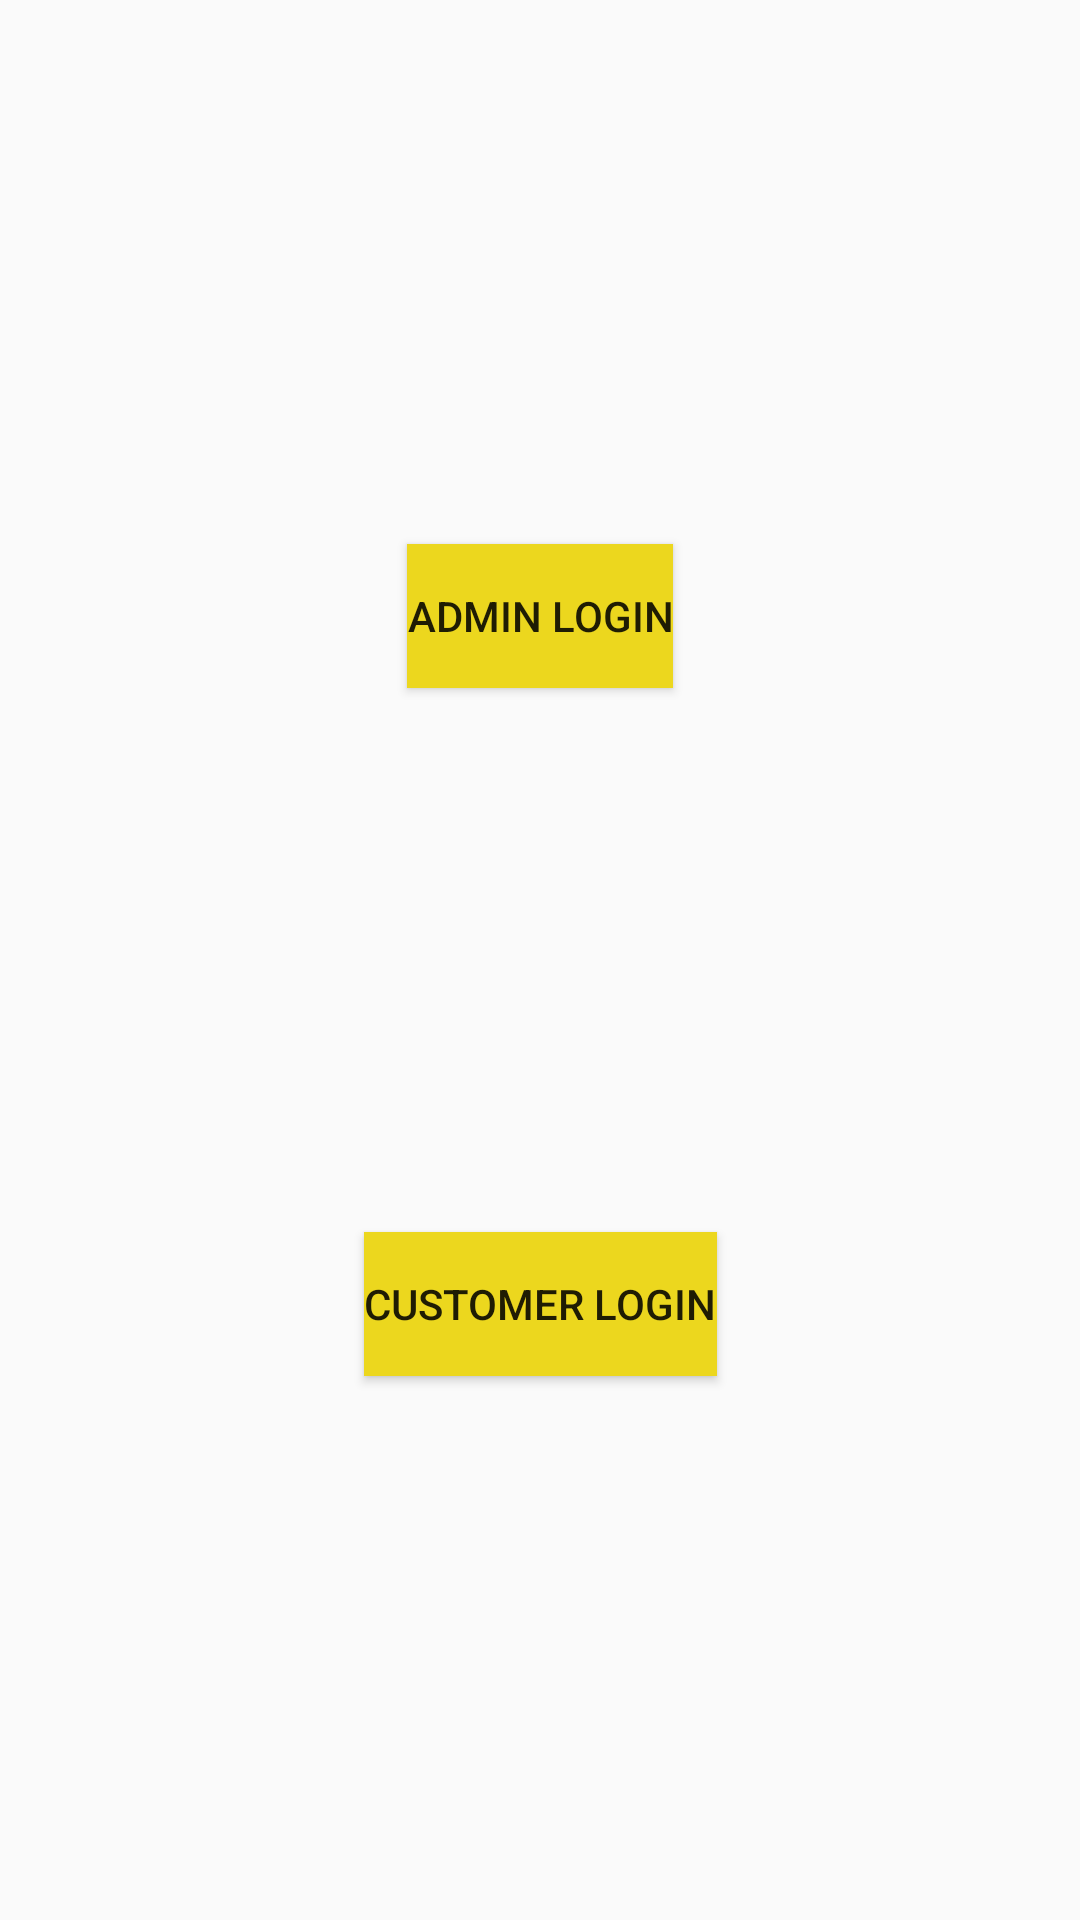

This screen was rendered from an Android layout file. Write that file and the resources it references.
<!-- AndroidManifest.xml: application theme Theme.MyStarterPackTwo -->
<!-- res/layout/activity_003.xml -->
<?xml version="1.0" encoding="utf-8"?>
<androidx.constraintlayout.widget.ConstraintLayout xmlns:android="http://schemas.android.com/apk/res/android"
    xmlns:app="http://schemas.android.com/apk/res-auto"
    xmlns:tools="http://schemas.android.com/tools"
    android:layout_width="match_parent"
    android:layout_height="match_parent"
    tools:context=".Activity003">

    <Button
        android:id="@+id/btnAdmin"
        android:layout_width="wrap_content"
        android:layout_height="wrap_content"
        android:background="#ecd71e"
        android:text="Admin Login"
        app:layout_constraintBottom_toTopOf="@+id/btnCustomer"
        app:layout_constraintEnd_toEndOf="parent"
        app:layout_constraintHorizontal_bias="0.5"
        app:layout_constraintStart_toStartOf="parent"
        app:layout_constraintTop_toTopOf="parent" />

    <Button
        android:id="@+id/btnCustomer"
        android:layout_width="wrap_content"
        android:layout_height="wrap_content"
        android:text="Customer Login"
        android:background="#ecd71e"
        app:layout_constraintBottom_toBottomOf="parent"
        app:layout_constraintEnd_toEndOf="parent"
        app:layout_constraintHorizontal_bias="0.5"
        app:layout_constraintStart_toStartOf="parent"
        app:layout_constraintTop_toBottomOf="@+id/btnAdmin" />
</androidx.constraintlayout.widget.ConstraintLayout>
<!-- resources referenced by this layout -->
<resources>
  <style name="Theme.MyStarterPackTwo" parent="Theme.AppCompat.DayNight.NoActionBar">
          
          <item name="colorPrimary">@color/purple_500</item>
          <item name="colorPrimaryVariant">@color/purple_700</item>
          <item name="colorOnPrimary">@color/white</item>
          
          <item name="colorSecondary">@color/teal_200</item>
          <item name="colorSecondaryVariant">@color/teal_700</item>
          <item name="colorOnSecondary">@color/black</item>
          
          <item name="android:statusBarColor" tools:targetApi="l">?attr/colorPrimaryVariant</item>
          
      </style>
  <!-- not gathered from this repository: default colours our renderer supplied (Android Studio template values) -->
  <color name="purple_500">#FF6200EE</color>
  <color name="purple_700">#FF3700B3</color>
  <color name="teal_200">#FF03DAC5</color>
  <color name="teal_700">#FF018786</color>
  <color name="black">#FF000000</color>
  <color name="white">#FFFFFFFF</color>
</resources>
